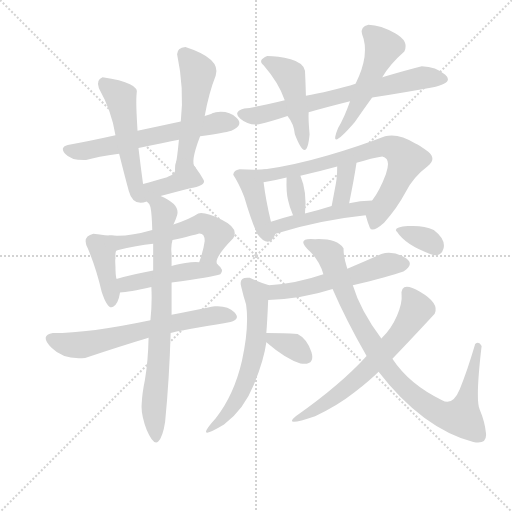
t = 0.00 s
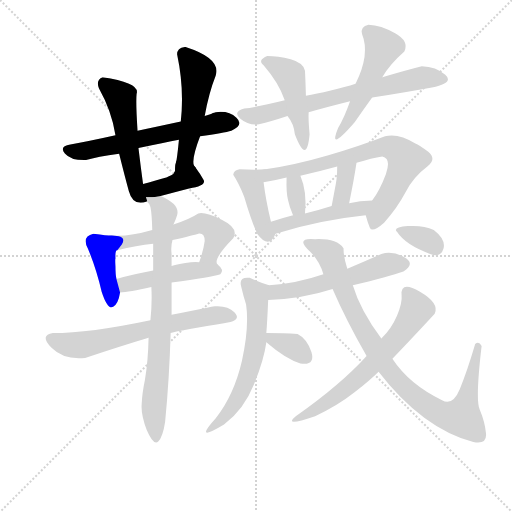
t = 3.09 s
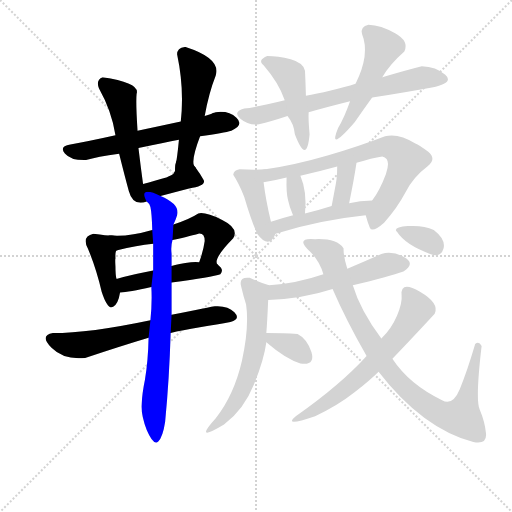
t = 6.18 s
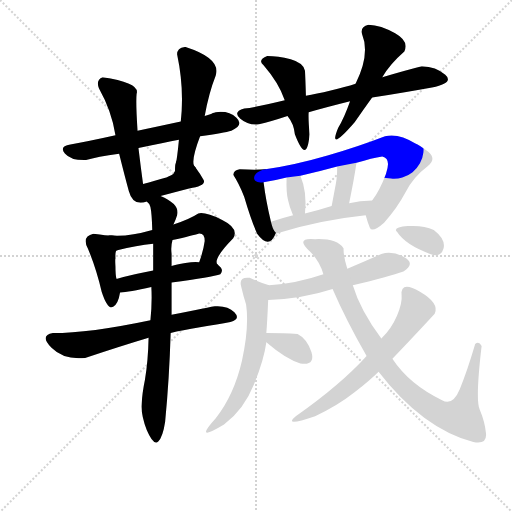
t = 9.27 s
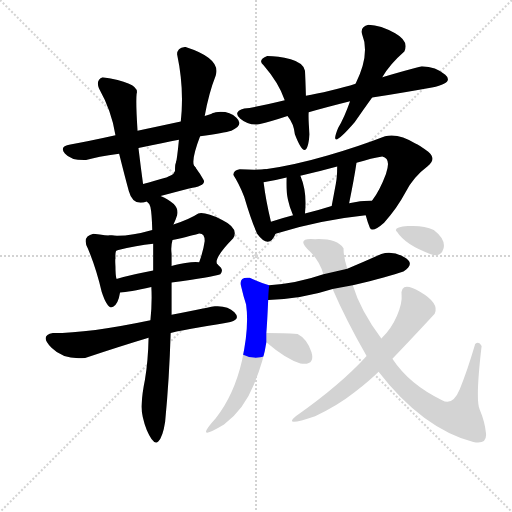
t = 12.36 s
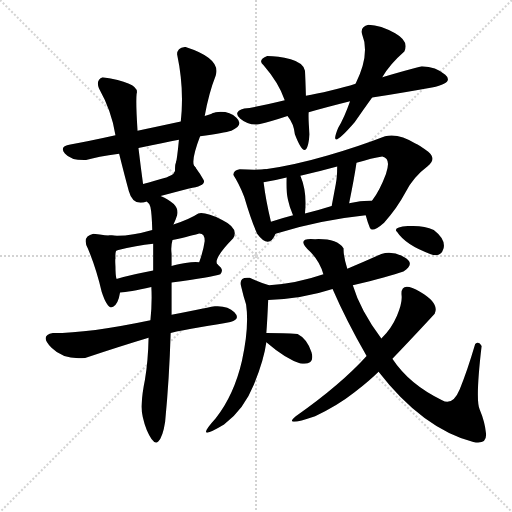
t = 15.45 s

The animated SVG that drew these frames (rendered in a browser with its animation timeline set to each time). Animation: 23 CSS @keyframes rules; one cycle of 15.45 s.

<svg version="1.1" viewBox="0 0 1024 1024" xmlns="http://www.w3.org/2000/svg">
  <g stroke="lightgray" stroke-dasharray="1,1" stroke-width="1" transform="scale(4, 4)">
    <line x1="0" y1="0" x2="256" y2="256"></line>
    <line x1="256" y1="0" x2="0" y2="256"></line>
    <line x1="128" y1="0" x2="128" y2="256"></line>
    <line x1="0" y1="128" x2="256" y2="128"></line>
  </g>
<g transform="scale(0.92, -0.92) translate(60, -900)">
   <style type="text/css">
    @keyframes keyframes0 {
      from {
       stroke: blue;
       stroke-dashoffset: 619;
       stroke-width: 128;
       }
       67% {
       animation-timing-function: step-end;
       stroke: blue;
       stroke-dashoffset: 0;
       stroke-width: 128;
       }
       to {
       stroke: black;
       stroke-width: 1024;
       }
       }
       #make-me-a-hanzi-animation-0 {
         animation: keyframes0 0.753743s both;
         animation-delay: 0.000000s;
         animation-timing-function: linear;
       }
    @keyframes keyframes1 {
      from {
       stroke: blue;
       stroke-dashoffset: 528;
       stroke-width: 128;
       }
       63% {
       animation-timing-function: step-end;
       stroke: blue;
       stroke-dashoffset: 0;
       stroke-width: 128;
       }
       to {
       stroke: black;
       stroke-width: 1024;
       }
       }
       #make-me-a-hanzi-animation-1 {
         animation: keyframes1 0.679688s both;
         animation-delay: 0.753743s;
         animation-timing-function: linear;
       }
    @keyframes keyframes2 {
      from {
       stroke: blue;
       stroke-dashoffset: 516;
       stroke-width: 128;
       }
       63% {
       animation-timing-function: step-end;
       stroke: blue;
       stroke-dashoffset: 0;
       stroke-width: 128;
       }
       to {
       stroke: black;
       stroke-width: 1024;
       }
       }
       #make-me-a-hanzi-animation-2 {
         animation: keyframes2 0.669922s both;
         animation-delay: 1.433431s;
         animation-timing-function: linear;
       }
    @keyframes keyframes3 {
      from {
       stroke: blue;
       stroke-dashoffset: 382;
       stroke-width: 128;
       }
       55% {
       animation-timing-function: step-end;
       stroke: blue;
       stroke-dashoffset: 0;
       stroke-width: 128;
       }
       to {
       stroke: black;
       stroke-width: 1024;
       }
       }
       #make-me-a-hanzi-animation-3 {
         animation: keyframes3 0.560872s both;
         animation-delay: 2.103353s;
         animation-timing-function: linear;
       }
    @keyframes keyframes4 {
      from {
       stroke: blue;
       stroke-dashoffset: 400;
       stroke-width: 128;
       }
       57% {
       animation-timing-function: step-end;
       stroke: blue;
       stroke-dashoffset: 0;
       stroke-width: 128;
       }
       to {
       stroke: black;
       stroke-width: 1024;
       }
       }
       #make-me-a-hanzi-animation-4 {
         animation: keyframes4 0.575521s both;
         animation-delay: 2.664225s;
         animation-timing-function: linear;
       }
    @keyframes keyframes5 {
      from {
       stroke: blue;
       stroke-dashoffset: 564;
       stroke-width: 128;
       }
       65% {
       animation-timing-function: step-end;
       stroke: blue;
       stroke-dashoffset: 0;
       stroke-width: 128;
       }
       to {
       stroke: black;
       stroke-width: 1024;
       }
       }
       #make-me-a-hanzi-animation-5 {
         animation: keyframes5 0.708984s both;
         animation-delay: 3.239746s;
         animation-timing-function: linear;
       }
    @keyframes keyframes6 {
      from {
       stroke: blue;
       stroke-dashoffset: 471;
       stroke-width: 128;
       }
       61% {
       animation-timing-function: step-end;
       stroke: blue;
       stroke-dashoffset: 0;
       stroke-width: 128;
       }
       to {
       stroke: black;
       stroke-width: 1024;
       }
       }
       #make-me-a-hanzi-animation-6 {
         animation: keyframes6 0.633301s both;
         animation-delay: 3.948730s;
         animation-timing-function: linear;
       }
    @keyframes keyframes7 {
      from {
       stroke: blue;
       stroke-dashoffset: 658;
       stroke-width: 128;
       }
       68% {
       animation-timing-function: step-end;
       stroke: blue;
       stroke-dashoffset: 0;
       stroke-width: 128;
       }
       to {
       stroke: black;
       stroke-width: 1024;
       }
       }
       #make-me-a-hanzi-animation-7 {
         animation: keyframes7 0.785482s both;
         animation-delay: 4.582031s;
         animation-timing-function: linear;
       }
    @keyframes keyframes8 {
      from {
       stroke: blue;
       stroke-dashoffset: 786;
       stroke-width: 128;
       }
       72% {
       animation-timing-function: step-end;
       stroke: blue;
       stroke-dashoffset: 0;
       stroke-width: 128;
       }
       to {
       stroke: black;
       stroke-width: 1024;
       }
       }
       #make-me-a-hanzi-animation-8 {
         animation: keyframes8 0.889648s both;
         animation-delay: 5.367513s;
         animation-timing-function: linear;
       }
    @keyframes keyframes9 {
      from {
       stroke: blue;
       stroke-dashoffset: 702;
       stroke-width: 128;
       }
       70% {
       animation-timing-function: step-end;
       stroke: blue;
       stroke-dashoffset: 0;
       stroke-width: 128;
       }
       to {
       stroke: black;
       stroke-width: 1024;
       }
       }
       #make-me-a-hanzi-animation-9 {
         animation: keyframes9 0.821289s both;
         animation-delay: 6.257161s;
         animation-timing-function: linear;
       }
    @keyframes keyframes10 {
      from {
       stroke: blue;
       stroke-dashoffset: 460;
       stroke-width: 128;
       }
       60% {
       animation-timing-function: step-end;
       stroke: blue;
       stroke-dashoffset: 0;
       stroke-width: 128;
       }
       to {
       stroke: black;
       stroke-width: 1024;
       }
       }
       #make-me-a-hanzi-animation-10 {
         animation: keyframes10 0.624349s both;
         animation-delay: 7.078451s;
         animation-timing-function: linear;
       }
    @keyframes keyframes11 {
      from {
       stroke: blue;
       stroke-dashoffset: 482;
       stroke-width: 128;
       }
       61% {
       animation-timing-function: step-end;
       stroke: blue;
       stroke-dashoffset: 0;
       stroke-width: 128;
       }
       to {
       stroke: black;
       stroke-width: 1024;
       }
       }
       #make-me-a-hanzi-animation-11 {
         animation: keyframes11 0.642253s both;
         animation-delay: 7.702799s;
         animation-timing-function: linear;
       }
    @keyframes keyframes12 {
      from {
       stroke: blue;
       stroke-dashoffset: 408;
       stroke-width: 128;
       }
       57% {
       animation-timing-function: step-end;
       stroke: blue;
       stroke-dashoffset: 0;
       stroke-width: 128;
       }
       to {
       stroke: black;
       stroke-width: 1024;
       }
       }
       #make-me-a-hanzi-animation-12 {
         animation: keyframes12 0.582031s both;
         animation-delay: 8.345052s;
         animation-timing-function: linear;
       }
    @keyframes keyframes13 {
      from {
       stroke: blue;
       stroke-dashoffset: 741;
       stroke-width: 128;
       }
       71% {
       animation-timing-function: step-end;
       stroke: blue;
       stroke-dashoffset: 0;
       stroke-width: 128;
       }
       to {
       stroke: black;
       stroke-width: 1024;
       }
       }
       #make-me-a-hanzi-animation-13 {
         animation: keyframes13 0.853027s both;
         animation-delay: 8.927083s;
         animation-timing-function: linear;
       }
    @keyframes keyframes14 {
      from {
       stroke: blue;
       stroke-dashoffset: 327;
       stroke-width: 128;
       }
       52% {
       animation-timing-function: step-end;
       stroke: blue;
       stroke-dashoffset: 0;
       stroke-width: 128;
       }
       to {
       stroke: black;
       stroke-width: 1024;
       }
       }
       #make-me-a-hanzi-animation-14 {
         animation: keyframes14 0.516113s both;
         animation-delay: 9.780111s;
         animation-timing-function: linear;
       }
    @keyframes keyframes15 {
      from {
       stroke: blue;
       stroke-dashoffset: 354;
       stroke-width: 128;
       }
       54% {
       animation-timing-function: step-end;
       stroke: blue;
       stroke-dashoffset: 0;
       stroke-width: 128;
       }
       to {
       stroke: black;
       stroke-width: 1024;
       }
       }
       #make-me-a-hanzi-animation-15 {
         animation: keyframes15 0.538086s both;
         animation-delay: 10.296224s;
         animation-timing-function: linear;
       }
    @keyframes keyframes16 {
      from {
       stroke: blue;
       stroke-dashoffset: 472;
       stroke-width: 128;
       }
       61% {
       animation-timing-function: step-end;
       stroke: blue;
       stroke-dashoffset: 0;
       stroke-width: 128;
       }
       to {
       stroke: black;
       stroke-width: 1024;
       }
       }
       #make-me-a-hanzi-animation-16 {
         animation: keyframes16 0.634115s both;
         animation-delay: 10.834310s;
         animation-timing-function: linear;
       }
    @keyframes keyframes17 {
      from {
       stroke: blue;
       stroke-dashoffset: 554;
       stroke-width: 128;
       }
       64% {
       animation-timing-function: step-end;
       stroke: blue;
       stroke-dashoffset: 0;
       stroke-width: 128;
       }
       to {
       stroke: black;
       stroke-width: 1024;
       }
       }
       #make-me-a-hanzi-animation-17 {
         animation: keyframes17 0.700846s both;
         animation-delay: 11.468424s;
         animation-timing-function: linear;
       }
    @keyframes keyframes18 {
      from {
       stroke: blue;
       stroke-dashoffset: 600;
       stroke-width: 128;
       }
       66% {
       animation-timing-function: step-end;
       stroke: blue;
       stroke-dashoffset: 0;
       stroke-width: 128;
       }
       to {
       stroke: black;
       stroke-width: 1024;
       }
       }
       #make-me-a-hanzi-animation-18 {
         animation: keyframes18 0.738281s both;
         animation-delay: 12.169271s;
         animation-timing-function: linear;
       }
    @keyframes keyframes19 {
      from {
       stroke: blue;
       stroke-dashoffset: 349;
       stroke-width: 128;
       }
       53% {
       animation-timing-function: step-end;
       stroke: blue;
       stroke-dashoffset: 0;
       stroke-width: 128;
       }
       to {
       stroke: black;
       stroke-width: 1024;
       }
       }
       #make-me-a-hanzi-animation-19 {
         animation: keyframes19 0.534017s both;
         animation-delay: 12.907552s;
         animation-timing-function: linear;
       }
    @keyframes keyframes20 {
      from {
       stroke: blue;
       stroke-dashoffset: 936;
       stroke-width: 128;
       }
       75% {
       animation-timing-function: step-end;
       stroke: blue;
       stroke-dashoffset: 0;
       stroke-width: 128;
       }
       to {
       stroke: black;
       stroke-width: 1024;
       }
       }
       #make-me-a-hanzi-animation-20 {
         animation: keyframes20 1.011719s both;
         animation-delay: 13.441569s;
         animation-timing-function: linear;
       }
    @keyframes keyframes21 {
      from {
       stroke: blue;
       stroke-dashoffset: 271;
       stroke-width: 128;
       }
       47% {
       animation-timing-function: step-end;
       stroke: blue;
       stroke-dashoffset: 0;
       stroke-width: 128;
       }
       to {
       stroke: black;
       stroke-width: 1024;
       }
       }
       #make-me-a-hanzi-animation-21 {
         animation: keyframes21 0.470540s both;
         animation-delay: 14.453288s;
         animation-timing-function: linear;
       }
    @keyframes keyframes22 {
      from {
       stroke: blue;
       stroke-dashoffset: 336;
       stroke-width: 128;
       }
       52% {
       animation-timing-function: step-end;
       stroke: blue;
       stroke-dashoffset: 0;
       stroke-width: 128;
       }
       to {
       stroke: black;
       stroke-width: 1024;
       }
       }
       #make-me-a-hanzi-animation-22 {
         animation: keyframes22 0.523438s both;
         animation-delay: 14.923828s;
         animation-timing-function: linear;
       }
</style>
<path d="M 375.0 604.0 Q 427.0 611.0 443.0 616.0 Q 471.0 628.0 454.0 644.0 Q 437.0 660.0 409.0 656.0 Q 401.0 654.0 401.0 653.0 Q 401.0 652.0 385.0 648.0 L 333.0 636.0 Q 287.0 626.0 239.0 616.0 L 191.0 606.0 Q 133.0 593.0 93.0 586.0 Q 68.0 582.0 81.0 566.5 Q 94.0 551.0 127.0 552.0 Q 151.0 560.0 199.0 566.0 L 241.0 578.0 Q 298.0 590.0 329.0 596.0 L 375.0 604.0 Z" fill="lightgray"></path> 
<path d="M 239.0 616.0 Q 235.0 677.0 237.0 696.0 Q 245.0 720.0 163.0 732.0 Q 148.0 726.0 155.0 708.0 Q 183.0 658.0 191.0 606.0 L 199.0 566.0 Q 211.0 518.0 220.0 485.0 Q 229.0 451.0 259.0 462.0 C 262.0 463.0 255.0 470.0 251.0 500.0 Q 246.0 536.0 241.0 578.0 L 239.0 616.0 Z" fill="lightgray"></path> 
<path d="M 365.0 536.0 Q 352.0 544.0 375.0 604.0 L 385.0 648.0 Q 394.0 698.0 409.0 736.0 Q 421.0 773.0 343.0 798.0 Q 325.0 796.0 325.0 782.0 Q 341.0 707.0 333.0 636.0 L 329.0 596.0 Q 325.0 554.0 321.0 536.0 C 315.0 507.0 379.0 510.0 365.0 536.0 Z" fill="lightgray"></path> 
<path d="M 289.0 474.0 Q 321.0 482.0 351.0 490.0 Q 388.0 496.0 383.0 508.0 Q 377.0 520.0 365.0 536.0 C 347.0 560.0 321.0 566.0 321.0 536.0 Q 323.0 521.0 305.0 516.0 Q 305.0 515.0 251.0 500.0 C 199.0 485.0 245.0 463.0 289.0 474.0 Z" fill="lightgray"></path> 
<path d="M 183.0 388.0 Q 173.0 388.0 143.0 392.0 Q 117.0 386.0 131.0 360.0 Q 149.0 317.0 161.0 266.0 Q 174.0 226.0 186.0 233.0 Q 197.0 239.0 201.0 264.0 L 193.0 294.0 Q 191.0 303.0 191.0 320.0 Q 190.0 336.0 191.0 338.0 Q 190.0 357.0 195.0 356.0 C 215.0 378.0 213.0 387.0 183.0 388.0 Z" fill="lightgray"></path> 
<path d="M 414.0 324.0 Q 400.0 334.0 447.0 382.0 Q 460.0 404.0 423.0 422.0 Q 386.0 440.0 371.0 436.0 Q 353.0 424.0 317.0 412.0 L 271.0 400.0 Q 219.0 385.0 183.0 388.0 C 153.0 389.0 166.0 349.0 195.0 356.0 Q 237.0 366.0 273.0 370.0 L 315.0 378.0 Q 361.0 389.0 371.0 392.0 Q 385.0 394.0 385.0 376.0 Q 382.0 354.0 373.0 330.0 C 363.0 302.0 423.0 295.0 414.0 324.0 Z" fill="lightgray"></path> 
<path d="M 313.0 286.0 Q 402.0 298.0 419.0 304.0 Q 428.0 314.0 414.0 324.0 C 411.0 327.0 403.0 327.0 373.0 330.0 Q 363.0 332.0 343.0 328.0 Q 323.0 324.0 313.0 322.0 L 273.0 312.0 Q 229.0 304.0 195.0 294.0 L 193.0 294.0 C 164.0 288.0 171.0 261.0 201.0 264.0 Q 220.0 265.0 269.0 276.0 L 313.0 286.0 Z" fill="lightgray"></path> 
<path d="M 441.0 200.0 Q 464.0 206.0 449.5 221.0 Q 435.0 236.0 407.0 234.0 Q 394.0 232.0 365.5 226.0 Q 337.0 220.0 313.0 216.0 L 267.0 204.0 Q 134.0 176.0 55.0 176.0 Q 25.0 171.0 52.0 144.0 Q 79.0 117.0 125.0 122.0 Q 203.0 148.0 263.0 166.0 L 311.0 176.0 Q 335.0 182.0 374.5 188.5 Q 414.0 195.0 441.0 200.0 Z" fill="lightgray"></path> 
<path d="M 313.0 216.0 L 313.0 286.0 L 313.0 322.0 L 313.0 348.0 Q 311.0 364.0 315.0 378.0 L 317.0 412.0 Q 322.0 422.0 325.0 432.0 Q 332.0 456.0 289.0 474.0 C 262.0 487.0 244.0 488.0 259.0 462.0 Q 264.0 459.0 267.0 450.0 Q 270.0 437.0 271.0 400.0 L 273.0 370.0 Q 273.0 342.0 273.0 312.0 L 269.0 276.0 Q 271.0 243.0 267.0 204.0 L 263.0 166.0 Q 262.0 115.0 255.0 74.0 Q 249.0 45.0 248.0 22.0 Q 246.0 -1.0 259.0 -35.0 Q 274.0 -70.0 284.0 -60.0 Q 294.0 -50.0 299.0 -17.0 Q 308.0 75.0 311.0 176.0 L 313.0 216.0 Z" fill="lightgray"></path> 
<path d="M 503.0 630.0 Q 529.0 636.0 565.0 648.0 L 611.0 656.0 Q 645.0 666.0 701.0 680.0 L 749.0 688.0 Q 824.0 700.0 879.0 710.0 Q 928.0 720.0 908.0 737.5 Q 888.0 755.0 857.0 756.0 Q 821.0 747.0 771.0 732.0 L 713.0 718.0 Q 691.0 711.0 659.0 703.0 Q 627.0 695.0 605.0 692.0 L 559.0 682.0 Q 498.0 667.0 471.0 664.0 Q 445.0 657.0 462.5 642.0 Q 480.0 627.0 503.0 630.0 Z" fill="lightgray"></path> 
<path d="M 565.0 648.0 Q 579.0 631.0 581.0 608.0 Q 607.0 540.0 613.0 608.0 Q 610.0 641.0 611.0 656.0 L 605.0 692.0 Q 604.0 728.0 603.0 746.0 Q 600.0 763.0 572.0 771.0 Q 544.0 778.0 521.0 778.0 Q 499.0 769.0 513.0 758.0 Q 546.0 720.0 559.0 682.0 C 569.0 654.0 552.0 665.0 565.0 648.0 Z" fill="lightgray"></path> 
<path d="M 701.0 680.0 Q 688.0 643.0 675.0 622.0 Q 652.0 566.0 711.0 634.0 Q 728.0 659.0 749.0 688.0 L 771.0 732.0 Q 787.0 760.0 819.0 788.0 Q 830.0 810.0 799.0 827.5 Q 768.0 845.0 741.0 846.0 Q 723.0 842.0 727.0 826.0 Q 745.0 782.0 713.0 718.0 L 701.0 680.0 Z" fill="lightgray"></path> 
<path d="M 499.0 392.0 Q 525.0 357.0 539.0 392.0 C 542.0 398.0 536.0 389.0 529.0 418.0 Q 518.0 464.0 513.0 504.0 C 509.0 531.0 525.0 533.0 517.0 532.0 Q 496.0 530.0 461.0 532.0 Q 448.0 530.0 447.0 520.0 Q 459.0 502.0 471.0 472.0 Q 486.0 421.0 499.0 392.0 Z" fill="lightgray"></path> 
<path d="M 735.0 432.0 Q 739.0 417.0 744.0 405.0 Q 749.0 393.0 775.0 416.0 Q 803.0 447.0 821.0 481.0 Q 838.0 515.0 869.0 538.0 Q 890.0 554.0 871.0 570.0 Q 851.0 585.0 843.0 588.0 Q 807.0 611.0 777.0 604.0 Q 723.0 583.0 652.0 562.0 Q 580.0 541.0 517.0 532.0 C 487.0 527.0 483.0 499.0 513.0 504.0 Q 536.0 507.0 563.0 514.0 L 593.0 518.0 Q 637.0 528.0 673.0 538.0 L 715.0 546.0 Q 749.0 557.0 771.0 560.0 Q 791.0 556.0 779.0 522.0 Q 766.0 487.0 749.0 464.0 C 733.0 440.0 733.0 440.0 735.0 432.0 Z" fill="lightgray"></path> 
<path d="M 563.0 514.0 Q 562.0 481.0 566.0 466.0 Q 569.0 451.0 577.0 432.0 C 588.0 404.0 600.0 406.0 603.0 436.0 Q 608.0 483.0 593.0 518.0 C 582.0 546.0 564.0 544.0 563.0 514.0 Z" fill="lightgray"></path> 
<path d="M 699.0 458.0 Q 710.0 512.0 715.0 546.0 C 719.0 576.0 673.0 568.0 673.0 538.0 Q 673.0 515.0 670.0 500.0 Q 667.0 484.0 661.0 452.0 C 655.0 423.0 693.0 429.0 699.0 458.0 Z" fill="lightgray"></path> 
<path d="M 539.0 392.0 Q 637.0 422.0 735.0 432.0 C 765.0 435.0 779.0 464.0 749.0 464.0 Q 722.0 464.0 699.0 458.0 L 661.0 452.0 Q 630.0 442.0 603.0 436.0 L 577.0 432.0 Q 554.0 426.0 529.0 418.0 C 500.0 409.0 510.0 383.0 539.0 392.0 Z" fill="lightgray"></path> 
<path d="M 707.0 280.0 Q 786.0 299.0 817.0 310.0 Q 844.0 327.0 819.0 341.0 Q 794.0 355.0 769.0 348.0 Q 727.0 329.0 695.0 316.0 L 643.0 304.0 Q 585.0 284.0 525.0 280.0 C 495.0 278.0 493.0 247.0 523.0 248.0 Q 599.0 251.0 663.0 272.0 L 707.0 280.0 Z" fill="lightgray"></path> 
<path d="M 525.0 280.0 Q 507.0 285.0 483.0 296.0 Q 459.0 299.0 464.0 278.0 Q 469.0 256.0 475.0 238.0 Q 482.0 189.0 466.0 116.0 Q 449.0 42.0 409.0 -9.0 Q 359.0 -64.0 427.0 -23.0 Q 470.0 9.0 492.0 64.0 Q 514.0 118.0 519.0 156.0 L 519.0 176.0 Q 521.0 201.0 523.0 248.0 C 524.0 278.0 526.0 280.0 525.0 280.0 Z" fill="lightgray"></path> 
<path d="M 519.0 156.0 Q 562.0 119.0 593.0 110.0 Q 626.0 105.0 617.0 135.0 Q 607.0 164.0 587.0 174.0 Q 557.0 176.0 519.0 176.0 C 496.0 176.0 496.0 175.0 519.0 156.0 Z" fill="lightgray"></path> 
<path d="M 973.0 152.0 Q 955.0 91.0 939.5 54.0 Q 924.0 17.0 901.0 30.0 Q 830.0 64.0 793.0 120.0 L 769.0 164.0 Q 723.0 226.0 707.0 280.0 L 695.0 316.0 Q 686.0 345.0 687.0 360.0 Q 672.0 382.0 625.0 380.0 Q 579.0 384.0 615.0 352.0 Q 635.0 332.0 643.0 304.0 L 663.0 272.0 Q 692.0 205.0 737.0 126.0 L 763.0 92.0 Q 858.0 -31.0 969.0 -61.0 Q 999.0 -67.0 996.5 -42.0 Q 994.0 -17.0 983.0 9.0 Q 973.0 29.0 987.0 148.0 Q 981.0 159.0 973.0 152.0 Z" fill="lightgray"></path> 
<path d="M 793.0 120.0 Q 852.0 182.0 885.0 218.0 Q 896.0 241.0 853.0 266.0 Q 810.0 291.0 813.0 258.0 Q 815.0 242.0 803.0 213.5 Q 791.0 185.0 769.0 164.0 L 737.0 126.0 Q 681.0 64.0 583.0 -5.0 Q 554.0 -29.0 625.0 -5.0 Q 674.0 18.0 710.0 46.5 Q 746.0 75.0 763.0 92.0 L 793.0 120.0 Z" fill="lightgray"></path> 
<path d="M 875.0 348.0 Q 898.0 339.0 904.0 359.0 Q 910.0 379.0 883.0 400.0 Q 860.0 411.0 826.5 408.5 Q 793.0 406.0 803.0 396.0 Q 822.0 367.0 875.0 348.0 Z" fill="lightgray"></path> 
      <clipPath id="make-me-a-hanzi-clip-0">
      <path d="M 375.0 604.0 Q 427.0 611.0 443.0 616.0 Q 471.0 628.0 454.0 644.0 Q 437.0 660.0 409.0 656.0 Q 401.0 654.0 401.0 653.0 Q 401.0 652.0 385.0 648.0 L 333.0 636.0 Q 287.0 626.0 239.0 616.0 L 191.0 606.0 Q 133.0 593.0 93.0 586.0 Q 68.0 582.0 81.0 566.5 Q 94.0 551.0 127.0 552.0 Q 151.0 560.0 199.0 566.0 L 241.0 578.0 Q 298.0 590.0 329.0 596.0 L 375.0 604.0 Z" fill="lightgray"></path>
      </clipPath>
      <path clip-path="url(#make-me-a-hanzi-clip-0)" d="M 88.0 575.0 L 127.0 572.0 L 418.0 634.0 L 444.0 632.0 " fill="none" id="make-me-a-hanzi-animation-0" stroke-dasharray="491 982" stroke-linecap="round"></path>

      <clipPath id="make-me-a-hanzi-clip-1">
      <path d="M 239.0 616.0 Q 235.0 677.0 237.0 696.0 Q 245.0 720.0 163.0 732.0 Q 148.0 726.0 155.0 708.0 Q 183.0 658.0 191.0 606.0 L 199.0 566.0 Q 211.0 518.0 220.0 485.0 Q 229.0 451.0 259.0 462.0 C 262.0 463.0 255.0 470.0 251.0 500.0 Q 246.0 536.0 241.0 578.0 L 239.0 616.0 Z" fill="lightgray"></path>
      </clipPath>
      <path clip-path="url(#make-me-a-hanzi-clip-1)" d="M 168.0 717.0 L 202.0 689.0 L 234.0 495.0 L 249.0 467.0 " fill="none" id="make-me-a-hanzi-animation-1" stroke-dasharray="400 800" stroke-linecap="round"></path>

      <clipPath id="make-me-a-hanzi-clip-2">
      <path d="M 365.0 536.0 Q 352.0 544.0 375.0 604.0 L 385.0 648.0 Q 394.0 698.0 409.0 736.0 Q 421.0 773.0 343.0 798.0 Q 325.0 796.0 325.0 782.0 Q 341.0 707.0 333.0 636.0 L 329.0 596.0 Q 325.0 554.0 321.0 536.0 C 315.0 507.0 379.0 510.0 365.0 536.0 Z" fill="lightgray"></path>
      </clipPath>
      <path clip-path="url(#make-me-a-hanzi-clip-2)" d="M 341.0 782.0 L 371.0 743.0 L 344.0 560.0 L 328.0 540.0 " fill="none" id="make-me-a-hanzi-animation-2" stroke-dasharray="388 776" stroke-linecap="round"></path>

      <clipPath id="make-me-a-hanzi-clip-3">
      <path d="M 289.0 474.0 Q 321.0 482.0 351.0 490.0 Q 388.0 496.0 383.0 508.0 Q 377.0 520.0 365.0 536.0 C 347.0 560.0 321.0 566.0 321.0 536.0 Q 323.0 521.0 305.0 516.0 Q 305.0 515.0 251.0 500.0 C 199.0 485.0 245.0 463.0 289.0 474.0 Z" fill="lightgray"></path>
      </clipPath>
      <path clip-path="url(#make-me-a-hanzi-clip-3)" d="M 262.0 469.0 L 273.0 488.0 L 343.0 513.0 L 372.0 506.0 " fill="none" id="make-me-a-hanzi-animation-3" stroke-dasharray="254 508" stroke-linecap="round"></path>

      <clipPath id="make-me-a-hanzi-clip-4">
      <path d="M 183.0 388.0 Q 173.0 388.0 143.0 392.0 Q 117.0 386.0 131.0 360.0 Q 149.0 317.0 161.0 266.0 Q 174.0 226.0 186.0 233.0 Q 197.0 239.0 201.0 264.0 L 193.0 294.0 Q 191.0 303.0 191.0 320.0 Q 190.0 336.0 191.0 338.0 Q 190.0 357.0 195.0 356.0 C 215.0 378.0 213.0 387.0 183.0 388.0 Z" fill="lightgray"></path>
      </clipPath>
      <path clip-path="url(#make-me-a-hanzi-clip-4)" d="M 178.0 380.0 L 163.0 358.0 L 183.0 242.0 " fill="none" id="make-me-a-hanzi-animation-4" stroke-dasharray="272 544" stroke-linecap="round"></path>

      <clipPath id="make-me-a-hanzi-clip-5">
      <path d="M 414.0 324.0 Q 400.0 334.0 447.0 382.0 Q 460.0 404.0 423.0 422.0 Q 386.0 440.0 371.0 436.0 Q 353.0 424.0 317.0 412.0 L 271.0 400.0 Q 219.0 385.0 183.0 388.0 C 153.0 389.0 166.0 349.0 195.0 356.0 Q 237.0 366.0 273.0 370.0 L 315.0 378.0 Q 361.0 389.0 371.0 392.0 Q 385.0 394.0 385.0 376.0 Q 382.0 354.0 373.0 330.0 C 363.0 302.0 423.0 295.0 414.0 324.0 Z" fill="lightgray"></path>
      </clipPath>
      <path clip-path="url(#make-me-a-hanzi-clip-5)" d="M 189.0 384.0 L 205.0 373.0 L 322.0 395.0 L 377.0 414.0 L 391.0 411.0 L 413.0 391.0 L 396.0 343.0 L 381.0 336.0 " fill="none" id="make-me-a-hanzi-animation-5" stroke-dasharray="436 872" stroke-linecap="round"></path>

      <clipPath id="make-me-a-hanzi-clip-6">
      <path d="M 313.0 286.0 Q 402.0 298.0 419.0 304.0 Q 428.0 314.0 414.0 324.0 C 411.0 327.0 403.0 327.0 373.0 330.0 Q 363.0 332.0 343.0 328.0 Q 323.0 324.0 313.0 322.0 L 273.0 312.0 Q 229.0 304.0 195.0 294.0 L 193.0 294.0 C 164.0 288.0 171.0 261.0 201.0 264.0 Q 220.0 265.0 269.0 276.0 L 313.0 286.0 Z" fill="lightgray"></path>
      </clipPath>
      <path clip-path="url(#make-me-a-hanzi-clip-6)" d="M 205.0 273.0 L 217.0 283.0 L 310.0 304.0 L 354.0 312.0 L 413.0 311.0 " fill="none" id="make-me-a-hanzi-animation-6" stroke-dasharray="343 686" stroke-linecap="round"></path>

      <clipPath id="make-me-a-hanzi-clip-7">
      <path d="M 441.0 200.0 Q 464.0 206.0 449.5 221.0 Q 435.0 236.0 407.0 234.0 Q 394.0 232.0 365.5 226.0 Q 337.0 220.0 313.0 216.0 L 267.0 204.0 Q 134.0 176.0 55.0 176.0 Q 25.0 171.0 52.0 144.0 Q 79.0 117.0 125.0 122.0 Q 203.0 148.0 263.0 166.0 L 311.0 176.0 Q 335.0 182.0 374.5 188.5 Q 414.0 195.0 441.0 200.0 Z" fill="lightgray"></path>
      </clipPath>
      <path clip-path="url(#make-me-a-hanzi-clip-7)" d="M 52.0 164.0 L 91.0 150.0 L 124.0 151.0 L 393.0 212.0 L 426.0 216.0 L 444.0 211.0 " fill="none" id="make-me-a-hanzi-animation-7" stroke-dasharray="530 1060" stroke-linecap="round"></path>

      <clipPath id="make-me-a-hanzi-clip-8">
      <path d="M 313.0 216.0 L 313.0 286.0 L 313.0 322.0 L 313.0 348.0 Q 311.0 364.0 315.0 378.0 L 317.0 412.0 Q 322.0 422.0 325.0 432.0 Q 332.0 456.0 289.0 474.0 C 262.0 487.0 244.0 488.0 259.0 462.0 Q 264.0 459.0 267.0 450.0 Q 270.0 437.0 271.0 400.0 L 273.0 370.0 Q 273.0 342.0 273.0 312.0 L 269.0 276.0 Q 271.0 243.0 267.0 204.0 L 263.0 166.0 Q 262.0 115.0 255.0 74.0 Q 249.0 45.0 248.0 22.0 Q 246.0 -1.0 259.0 -35.0 Q 274.0 -70.0 284.0 -60.0 Q 294.0 -50.0 299.0 -17.0 Q 308.0 75.0 311.0 176.0 L 313.0 216.0 Z" fill="lightgray"></path>
      </clipPath>
      <path clip-path="url(#make-me-a-hanzi-clip-8)" d="M 266.0 458.0 L 290.0 450.0 L 297.0 436.0 L 292.0 237.0 L 274.0 16.0 L 278.0 -52.0 " fill="none" id="make-me-a-hanzi-animation-8" stroke-dasharray="658 1316" stroke-linecap="round"></path>

      <clipPath id="make-me-a-hanzi-clip-9">
      <path d="M 503.0 630.0 Q 529.0 636.0 565.0 648.0 L 611.0 656.0 Q 645.0 666.0 701.0 680.0 L 749.0 688.0 Q 824.0 700.0 879.0 710.0 Q 928.0 720.0 908.0 737.5 Q 888.0 755.0 857.0 756.0 Q 821.0 747.0 771.0 732.0 L 713.0 718.0 Q 691.0 711.0 659.0 703.0 Q 627.0 695.0 605.0 692.0 L 559.0 682.0 Q 498.0 667.0 471.0 664.0 Q 445.0 657.0 462.5 642.0 Q 480.0 627.0 503.0 630.0 Z" fill="lightgray"></path>
      </clipPath>
      <path clip-path="url(#make-me-a-hanzi-clip-9)" d="M 467.0 653.0 L 496.0 648.0 L 862.0 732.0 L 903.0 728.0 " fill="none" id="make-me-a-hanzi-animation-9" stroke-dasharray="574 1148" stroke-linecap="round"></path>

      <clipPath id="make-me-a-hanzi-clip-10">
      <path d="M 565.0 648.0 Q 579.0 631.0 581.0 608.0 Q 607.0 540.0 613.0 608.0 Q 610.0 641.0 611.0 656.0 L 605.0 692.0 Q 604.0 728.0 603.0 746.0 Q 600.0 763.0 572.0 771.0 Q 544.0 778.0 521.0 778.0 Q 499.0 769.0 513.0 758.0 Q 546.0 720.0 559.0 682.0 C 569.0 654.0 552.0 665.0 565.0 648.0 Z" fill="lightgray"></path>
      </clipPath>
      <path clip-path="url(#make-me-a-hanzi-clip-10)" d="M 519.0 767.0 L 570.0 736.0 L 601.0 595.0 " fill="none" id="make-me-a-hanzi-animation-10" stroke-dasharray="332 664" stroke-linecap="round"></path>

      <clipPath id="make-me-a-hanzi-clip-11">
      <path d="M 701.0 680.0 Q 688.0 643.0 675.0 622.0 Q 652.0 566.0 711.0 634.0 Q 728.0 659.0 749.0 688.0 L 771.0 732.0 Q 787.0 760.0 819.0 788.0 Q 830.0 810.0 799.0 827.5 Q 768.0 845.0 741.0 846.0 Q 723.0 842.0 727.0 826.0 Q 745.0 782.0 713.0 718.0 L 701.0 680.0 Z" fill="lightgray"></path>
      </clipPath>
      <path clip-path="url(#make-me-a-hanzi-clip-11)" d="M 741.0 831.0 L 773.0 797.0 L 696.0 635.0 " fill="none" id="make-me-a-hanzi-animation-11" stroke-dasharray="354 708" stroke-linecap="round"></path>

      <clipPath id="make-me-a-hanzi-clip-12">
      <path d="M 499.0 392.0 Q 525.0 357.0 539.0 392.0 C 542.0 398.0 536.0 389.0 529.0 418.0 Q 518.0 464.0 513.0 504.0 C 509.0 531.0 525.0 533.0 517.0 532.0 Q 496.0 530.0 461.0 532.0 Q 448.0 530.0 447.0 520.0 Q 459.0 502.0 471.0 472.0 Q 486.0 421.0 499.0 392.0 Z" fill="lightgray"></path>
      </clipPath>
      <path clip-path="url(#make-me-a-hanzi-clip-12)" d="M 512.0 526.0 L 486.0 504.0 L 506.0 427.0 L 522.0 392.0 " fill="none" id="make-me-a-hanzi-animation-12" stroke-dasharray="280 560" stroke-linecap="round"></path>

      <clipPath id="make-me-a-hanzi-clip-13">
      <path d="M 735.0 432.0 Q 739.0 417.0 744.0 405.0 Q 749.0 393.0 775.0 416.0 Q 803.0 447.0 821.0 481.0 Q 838.0 515.0 869.0 538.0 Q 890.0 554.0 871.0 570.0 Q 851.0 585.0 843.0 588.0 Q 807.0 611.0 777.0 604.0 Q 723.0 583.0 652.0 562.0 Q 580.0 541.0 517.0 532.0 C 487.0 527.0 483.0 499.0 513.0 504.0 Q 536.0 507.0 563.0 514.0 L 593.0 518.0 Q 637.0 528.0 673.0 538.0 L 715.0 546.0 Q 749.0 557.0 771.0 560.0 Q 791.0 556.0 779.0 522.0 Q 766.0 487.0 749.0 464.0 C 733.0 440.0 733.0 440.0 735.0 432.0 Z" fill="lightgray"></path>
      </clipPath>
      <path clip-path="url(#make-me-a-hanzi-clip-13)" d="M 518.0 510.0 L 529.0 520.0 L 625.0 539.0 L 765.0 579.0 L 802.0 575.0 L 823.0 552.0 L 752.0 410.0 " fill="none" id="make-me-a-hanzi-animation-13" stroke-dasharray="613 1226" stroke-linecap="round"></path>

      <clipPath id="make-me-a-hanzi-clip-14">
      <path d="M 563.0 514.0 Q 562.0 481.0 566.0 466.0 Q 569.0 451.0 577.0 432.0 C 588.0 404.0 600.0 406.0 603.0 436.0 Q 608.0 483.0 593.0 518.0 C 582.0 546.0 564.0 544.0 563.0 514.0 Z" fill="lightgray"></path>
      </clipPath>
      <path clip-path="url(#make-me-a-hanzi-clip-14)" d="M 587.0 509.0 L 581.0 493.0 L 588.0 450.0 L 582.0 441.0 " fill="none" id="make-me-a-hanzi-animation-14" stroke-dasharray="199 398" stroke-linecap="round"></path>

      <clipPath id="make-me-a-hanzi-clip-15">
      <path d="M 699.0 458.0 Q 710.0 512.0 715.0 546.0 C 719.0 576.0 673.0 568.0 673.0 538.0 Q 673.0 515.0 670.0 500.0 Q 667.0 484.0 661.0 452.0 C 655.0 423.0 693.0 429.0 699.0 458.0 Z" fill="lightgray"></path>
      </clipPath>
      <path clip-path="url(#make-me-a-hanzi-clip-15)" d="M 709.0 541.0 L 692.0 522.0 L 684.0 474.0 L 666.0 459.0 " fill="none" id="make-me-a-hanzi-animation-15" stroke-dasharray="226 452" stroke-linecap="round"></path>

      <clipPath id="make-me-a-hanzi-clip-16">
      <path d="M 539.0 392.0 Q 637.0 422.0 735.0 432.0 C 765.0 435.0 779.0 464.0 749.0 464.0 Q 722.0 464.0 699.0 458.0 L 661.0 452.0 Q 630.0 442.0 603.0 436.0 L 577.0 432.0 Q 554.0 426.0 529.0 418.0 C 500.0 409.0 510.0 383.0 539.0 392.0 Z" fill="lightgray"></path>
      </clipPath>
      <path clip-path="url(#make-me-a-hanzi-clip-16)" d="M 537.0 414.0 L 548.0 409.0 L 657.0 437.0 L 724.0 446.0 L 742.0 461.0 " fill="none" id="make-me-a-hanzi-animation-16" stroke-dasharray="344 688" stroke-linecap="round"></path>

      <clipPath id="make-me-a-hanzi-clip-17">
      <path d="M 707.0 280.0 Q 786.0 299.0 817.0 310.0 Q 844.0 327.0 819.0 341.0 Q 794.0 355.0 769.0 348.0 Q 727.0 329.0 695.0 316.0 L 643.0 304.0 Q 585.0 284.0 525.0 280.0 C 495.0 278.0 493.0 247.0 523.0 248.0 Q 599.0 251.0 663.0 272.0 L 707.0 280.0 Z" fill="lightgray"></path>
      </clipPath>
      <path clip-path="url(#make-me-a-hanzi-clip-17)" d="M 531.0 253.0 L 537.0 263.0 L 623.0 278.0 L 779.0 325.0 L 815.0 326.0 " fill="none" id="make-me-a-hanzi-animation-17" stroke-dasharray="426 852" stroke-linecap="round"></path>

      <clipPath id="make-me-a-hanzi-clip-18">
      <path d="M 525.0 280.0 Q 507.0 285.0 483.0 296.0 Q 459.0 299.0 464.0 278.0 Q 469.0 256.0 475.0 238.0 Q 482.0 189.0 466.0 116.0 Q 449.0 42.0 409.0 -9.0 Q 359.0 -64.0 427.0 -23.0 Q 470.0 9.0 492.0 64.0 Q 514.0 118.0 519.0 156.0 L 519.0 176.0 Q 521.0 201.0 523.0 248.0 C 524.0 278.0 526.0 280.0 525.0 280.0 Z" fill="lightgray"></path>
      </clipPath>
      <path clip-path="url(#make-me-a-hanzi-clip-18)" d="M 477.0 283.0 L 496.0 262.0 L 500.0 240.0 L 492.0 132.0 L 459.0 37.0 L 407.0 -30.0 " fill="none" id="make-me-a-hanzi-animation-18" stroke-dasharray="472 944" stroke-linecap="round"></path>

      <clipPath id="make-me-a-hanzi-clip-19">
      <path d="M 519.0 156.0 Q 562.0 119.0 593.0 110.0 Q 626.0 105.0 617.0 135.0 Q 607.0 164.0 587.0 174.0 Q 557.0 176.0 519.0 176.0 C 496.0 176.0 496.0 175.0 519.0 156.0 Z" fill="lightgray"></path>
      </clipPath>
      <path clip-path="url(#make-me-a-hanzi-clip-19)" d="M 526.0 171.0 L 534.0 160.0 L 581.0 145.0 L 603.0 125.0 " fill="none" id="make-me-a-hanzi-animation-19" stroke-dasharray="221 442" stroke-linecap="round"></path>

      <clipPath id="make-me-a-hanzi-clip-20">
      <path d="M 973.0 152.0 Q 955.0 91.0 939.5 54.0 Q 924.0 17.0 901.0 30.0 Q 830.0 64.0 793.0 120.0 L 769.0 164.0 Q 723.0 226.0 707.0 280.0 L 695.0 316.0 Q 686.0 345.0 687.0 360.0 Q 672.0 382.0 625.0 380.0 Q 579.0 384.0 615.0 352.0 Q 635.0 332.0 643.0 304.0 L 663.0 272.0 Q 692.0 205.0 737.0 126.0 L 763.0 92.0 Q 858.0 -31.0 969.0 -61.0 Q 999.0 -67.0 996.5 -42.0 Q 994.0 -17.0 983.0 9.0 Q 973.0 29.0 987.0 148.0 Q 981.0 159.0 973.0 152.0 Z" fill="lightgray"></path>
      </clipPath>
      <path clip-path="url(#make-me-a-hanzi-clip-20)" d="M 614.0 368.0 L 657.0 346.0 L 707.0 224.0 L 774.0 110.0 L 829.0 48.0 L 889.0 5.0 L 914.0 -5.0 L 943.0 -6.0 L 975.0 112.0 L 973.0 125.0 L 981.0 136.0 L 978.0 141.0 " fill="none" id="make-me-a-hanzi-animation-20" stroke-dasharray="808 1616" stroke-linecap="round"></path>

      <clipPath id="make-me-a-hanzi-clip-21">
      <path d="M 793.0 120.0 Q 852.0 182.0 885.0 218.0 Q 896.0 241.0 853.0 266.0 Q 810.0 291.0 813.0 258.0 Q 815.0 242.0 803.0 213.5 Q 791.0 185.0 769.0 164.0 L 737.0 126.0 Q 681.0 64.0 583.0 -5.0 Q 554.0 -29.0 625.0 -5.0 Q 674.0 18.0 710.0 46.5 Q 746.0 75.0 763.0 92.0 L 793.0 120.0 Z" fill="lightgray"></path>
      </clipPath>
      <path clip-path="url(#make-me-a-hanzi-clip-21)" d="M 595.0 -6.0 L 582.0 -13.0 " fill="none" id="make-me-a-hanzi-animation-21" stroke-dasharray="143 286" stroke-linecap="round"></path>

      <clipPath id="make-me-a-hanzi-clip-22">
      <path d="M 875.0 348.0 Q 898.0 339.0 904.0 359.0 Q 910.0 379.0 883.0 400.0 Q 860.0 411.0 826.5 408.5 Q 793.0 406.0 803.0 396.0 Q 822.0 367.0 875.0 348.0 Z" fill="lightgray"></path>
      </clipPath>
      <path clip-path="url(#make-me-a-hanzi-clip-22)" d="M 816.0 399.0 L 868.0 379.0 L 886.0 363.0 " fill="none" id="make-me-a-hanzi-animation-22" stroke-dasharray="208 416" stroke-linecap="round"></path>

</g>
</svg>
